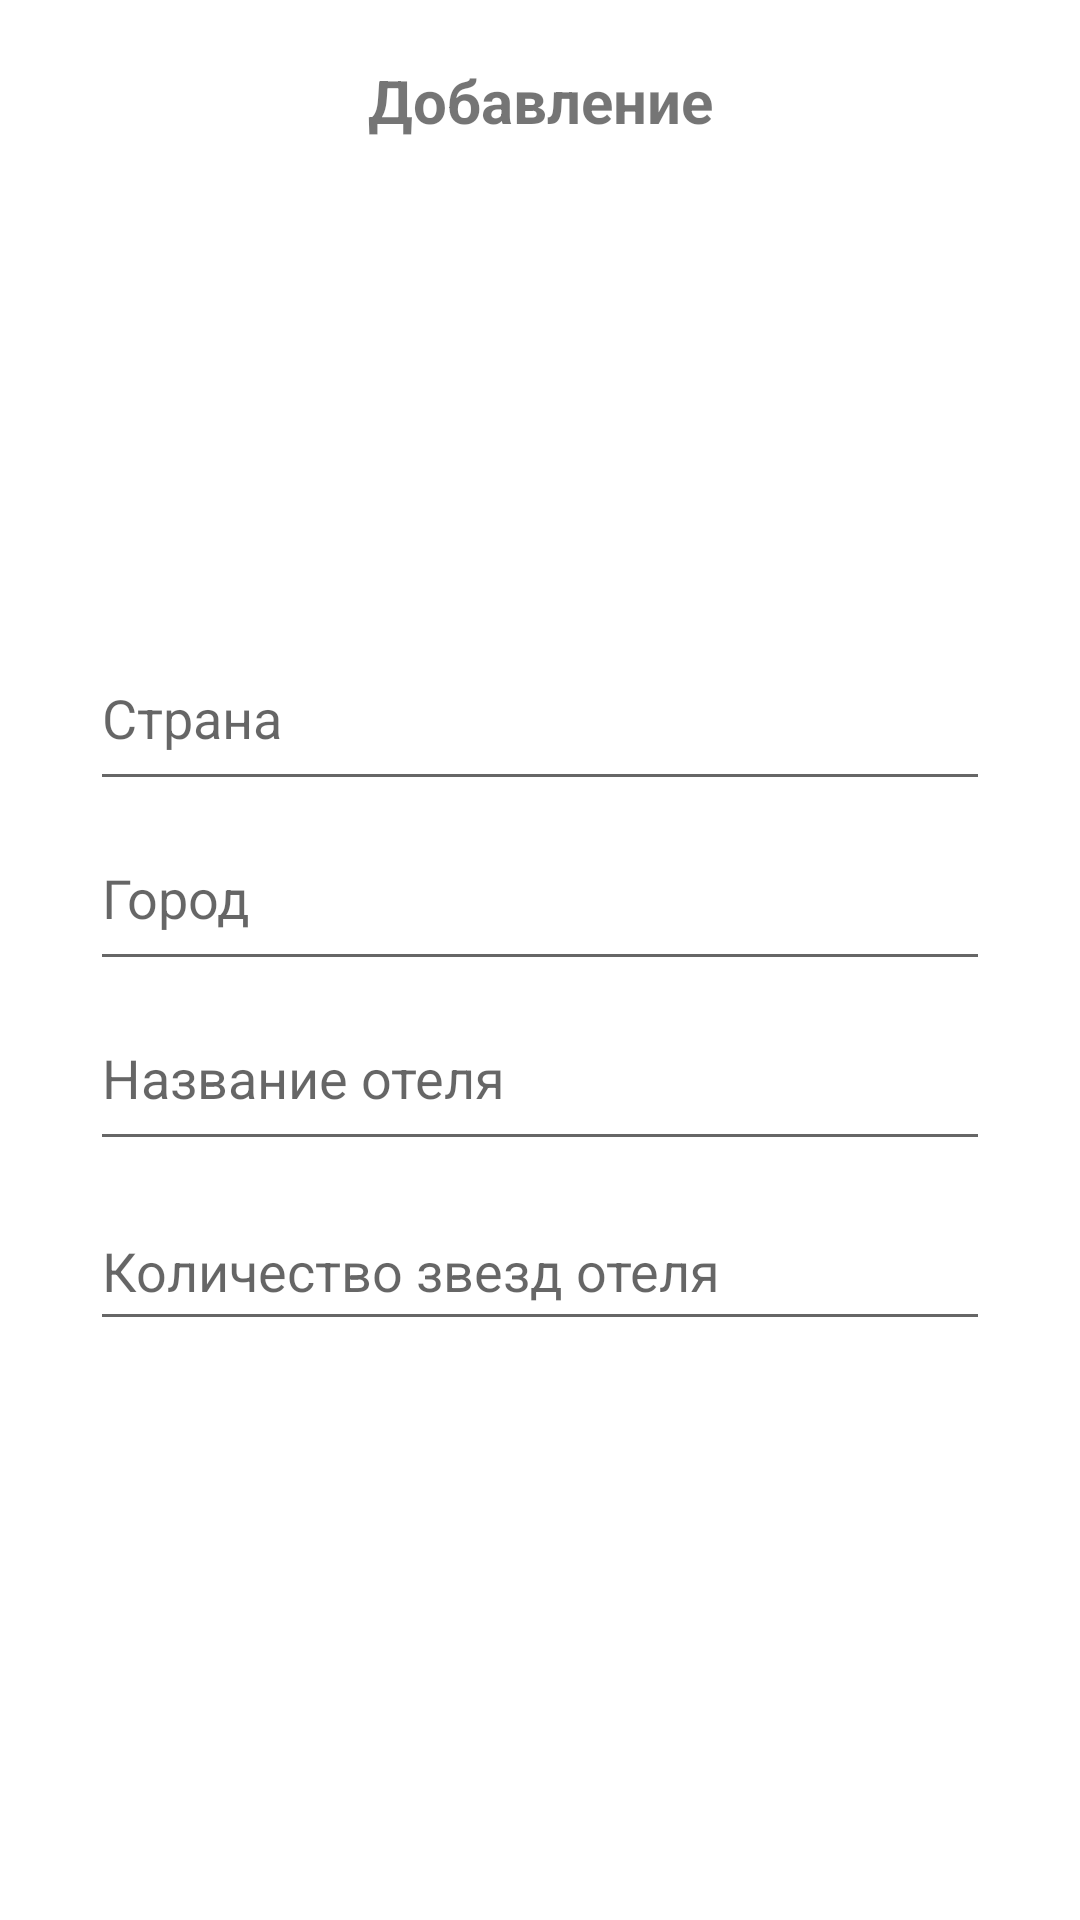

This screen was rendered from an Android layout file. Write that file and the resources it references.
<!-- AndroidManifest.xml: application theme Theme.Mobile_hotel -->
<!-- res/layout/add_data.xml -->
<?xml version="1.0" encoding="utf-8"?>
<androidx.constraintlayout.widget.ConstraintLayout xmlns:android="http://schemas.android.com/apk/res/android"
    xmlns:app="http://schemas.android.com/apk/res-auto"
    xmlns:tools="http://schemas.android.com/tools"
    android:layout_width="match_parent"
    android:layout_height="match_parent"
    tools:context=".add_data">

    <TextView
        android:id= "@+id/tv_header"
        android:layout_marginTop="20dp"
        android:layout_width="wrap_content"
        android:layout_height="wrap_content"
        android:text="Добавление"
        android:textAlignment="center"
        android:textSize="20sp"
        android:textStyle="bold"
        app:layout_constraintEnd_toEndOf="parent"
        app:layout_constraintStart_toStartOf="parent"
        app:layout_constraintTop_toTopOf="parent"
        />

    <ImageView
        android:id="@+id/Photo"
        android:layout_width="140dp"
        android:layout_height="140dp"
        android:layout_marginTop="20dp"
        app:layout_constraintEnd_toEndOf="parent"
        app:layout_constraintStart_toEndOf="@+id/btn_addPhoto"
        app:layout_constraintTop_toBottomOf="@+id/tv_header"
    />

    <android.widget.Button
        android:id="@+id/btn_addPhoto"
        android:layout_width="130dp"
        android:layout_height="35dp"
        android:layout_marginTop="50dp"
        android:layout_marginBottom="30dp"
        android:background="@drawable/btn_color"
        android:onClick="OnClickImage"
        android:text="Выбрать фото"
        android:textColor="@color/white"
        app:layout_constraintEnd_toStartOf="@+id/Photo"
        app:layout_constraintStart_toStartOf="parent"
        app:layout_constraintTop_toBottomOf="@+id/tv_header"
    />

    <EditText
        android:id="@+id/Country"
        android:layout_width="0dp"
        android:layout_height="50dp"
        android:layout_marginStart="30dp"
        android:layout_marginTop="10dp"
        android:layout_marginEnd="30dp"
        android:gravity="start|top"
        android:hint="Страна"
        android:inputType="textMultiLine"
        app:layout_constraintBottom_toTopOf="@+id/City"
        app:layout_constraintEnd_toEndOf="parent"
        app:layout_constraintStart_toStartOf="parent"
        app:layout_constraintTop_toBottomOf="@+id/Photo"
        />

    <EditText
        android:id="@+id/City"
        android:layout_width="0dp"
        android:layout_height="50dp"
        android:layout_marginStart="30dp"
        android:layout_marginTop="10dp"
        android:layout_marginEnd="30dp"
        android:gravity="start|top"
        android:hint="Город"
        android:inputType="textMultiLine"
        app:layout_constraintBottom_toTopOf="@+id/Title"
        app:layout_constraintEnd_toEndOf="parent"
        app:layout_constraintStart_toStartOf="parent"
        app:layout_constraintTop_toBottomOf="@+id/Country" />

    <EditText
        android:id="@+id/Title"
        android:layout_width="0dp"
        android:layout_height="50dp"
        android:layout_marginStart="30dp"
        android:layout_marginTop="10dp"
        android:layout_marginEnd="30dp"
        android:ems="10"
        android:gravity="start|top"
        android:hint="Название отеля"
        android:inputType="textMultiLine"
        app:layout_constraintBottom_toTopOf="@+id/NumberOfStars"
        app:layout_constraintEnd_toEndOf="parent"
        app:layout_constraintStart_toStartOf="parent"
        app:layout_constraintTop_toBottomOf="@+id/City" />

    <EditText
        android:id="@+id/NumberOfStars"
        android:layout_width="0dp"
        android:layout_height="50dp"
        android:layout_marginStart="30dp"
        android:layout_marginTop="10dp"
        android:layout_marginEnd="30dp"
        android:ems="10"
        android:hint="Количество звезд отеля"
        android:inputType="numberDecimal"
        app:layout_constraintEnd_toEndOf="parent"
        app:layout_constraintStart_toStartOf="parent"
        app:layout_constraintTop_toBottomOf="@+id/Title" />

    <android.widget.Button
        android:id="@+id/bt_add"
        android:layout_width="130dp"
        android:layout_height="35dp"
        android:layout_marginTop="10dp"
        android:layout_marginBottom="30dp"
        android:background="@drawable/btn_color"
        android:onClick="add"
        android:text="Добавить"
        android:textColor="@color/white"
        app:layout_constraintBottom_toBottomOf="parent"
        app:layout_constraintEnd_toEndOf="parent"
        app:layout_constraintStart_toStartOf="parent"
        app:layout_constraintTop_toBottomOf="@+id/NumberOfStars" />

</androidx.constraintlayout.widget.ConstraintLayout>
<!-- resources referenced by this layout -->
<resources>
  <color name="white">#FFFFFFFF</color>
  <style name="Theme.Mobile_hotel" parent="Theme.MaterialComponents.DayNight.DarkActionBar">
          
          <item name="colorPrimary">#0099ff</item>
          <item name="colorPrimaryVariant">@color/purple_700</item>
          <item name="colorOnPrimary">@color/white</item>
          
          <item name="colorSecondary">@color/teal_200</item>
          <item name="colorSecondaryVariant">@color/teal_700</item>
          <item name="colorOnSecondary">@color/black</item>
          
          <item name="android:statusBarColor" tools:targetApi="l">?attr/colorPrimaryVariant</item>
          
      </style>
  <color name="purple_700">#FF3700B3</color>
  <color name="teal_200">#FF03DAC5</color>
  <color name="teal_700">#FF018786</color>
  <color name="black">#FF000000</color>
</resources>
